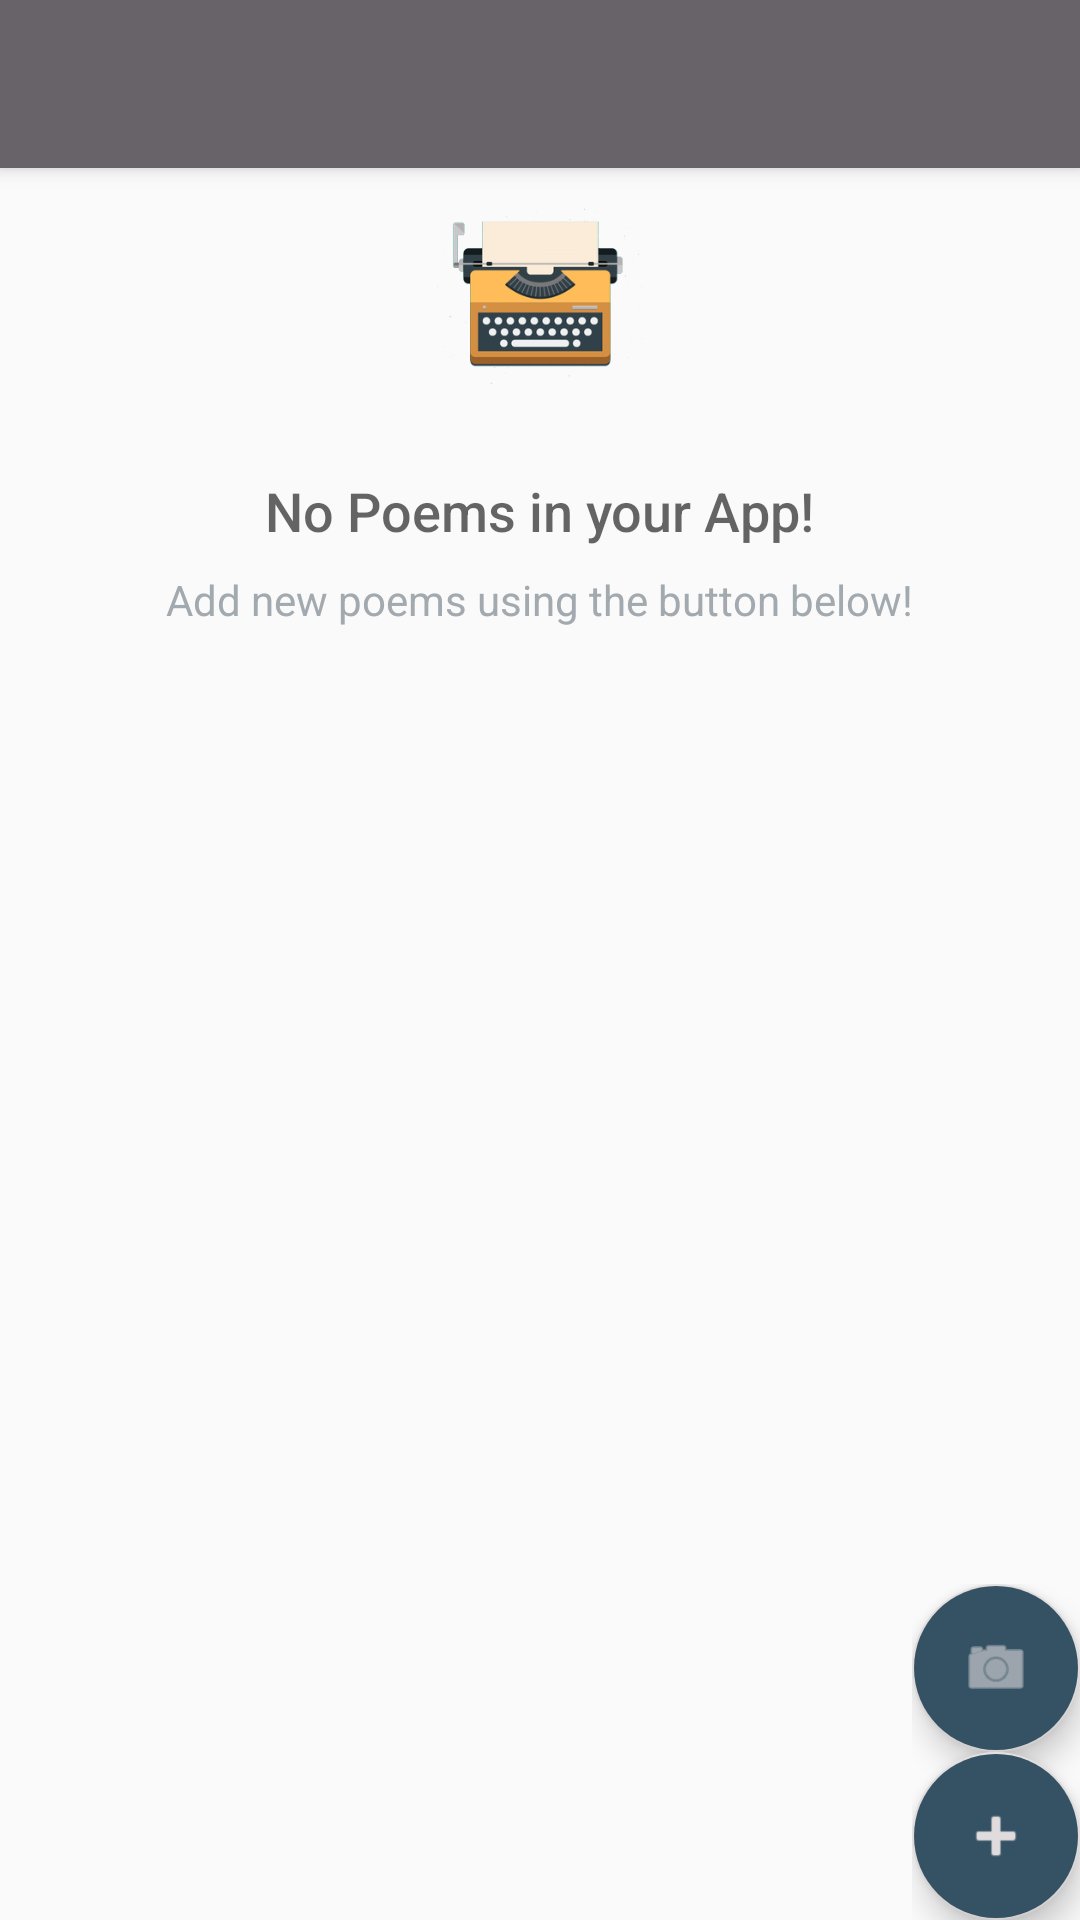

The Android layout XML behind this screen, and the referenced resources:
<!-- AndroidManifest.xml: activity theme AppTheme.NoActionBar -->
<!-- res/layout/activity_main.xml -->
<?xml version="1.0" encoding="utf-8"?>
<android.support.design.widget.CoordinatorLayout xmlns:android="http://schemas.android.com/apk/res/android"
    xmlns:app="http://schemas.android.com/apk/res-auto"
    xmlns:tools="http://schemas.android.com/tools"
    android:layout_width="match_parent"
    android:layout_height="match_parent"
    tools:context=".MainActivity">

    <android.support.design.widget.AppBarLayout
        android:layout_width="match_parent"
        android:layout_height="wrap_content"
        android:theme="@style/AppTheme.AppBarOverlay">

        <android.support.v7.widget.Toolbar
            android:id="@+id/toolbar"
            android:layout_width="match_parent"
            android:layout_height="?attr/actionBarSize"
            android:background="?attr/colorPrimary"
            app:popupTheme="@style/AppTheme.PopupOverlay" />

    </android.support.design.widget.AppBarLayout>

    <include layout="@layout/content_main" />

    <LinearLayout
        android:layout_width="wrap_content"
        android:layout_height="wrap_content"
        android:layout_gravity="bottom|end"
        android:orientation="vertical">

        <android.support.design.widget.FloatingActionButton
            android:id="@+id/add_poem_by_camera"
            android:layout_width="wrap_content"
            android:layout_height="wrap_content"
            android:layout_margin="@dimen/fab_margin"
            android:backgroundTint="@color/primaryAction"
            android:tint="@color/colorAccent"
            app:srcCompat="@android:drawable/ic_menu_camera" />

        <android.support.design.widget.FloatingActionButton
            android:id="@+id/add_poem"
            android:layout_width="wrap_content"
            android:layout_height="wrap_content"
            android:layout_margin="@dimen/fab_margin"
            android:backgroundTint="@color/primaryAction"
            android:tint="@color/colorAccent"
            app:srcCompat="@android:drawable/ic_input_add" />

    </LinearLayout>


</android.support.design.widget.CoordinatorLayout>
<!-- res/layout/content_main.xml (included above) -->
<?xml version="1.0" encoding="utf-8"?>
<LinearLayout xmlns:android="http://schemas.android.com/apk/res/android"
    xmlns:tools="http://schemas.android.com/tools"
    android:layout_width="match_parent"
    android:layout_height="wrap_content"
    android:orientation="vertical"
    xmlns:app="http://schemas.android.com/apk/res-auto"
    tools:context=".MainActivity"
    app:layout_behavior="@string/appbar_scrolling_view_behavior"
    tools:showIn="@layout/activity_main">

    <TextView
        android:id="@+id/poet_slider_label"
        android:layout_width="wrap_content"
        android:layout_height="wrap_content"
        android:text="@string/filter_by_poets_label"
        android:visibility="gone" />


    <android.support.v7.widget.RecyclerView
        android:id="@+id/poet_container"
        android:layout_width="wrap_content"
        android:layout_height="wrap_content"
        android:layout_gravity="center"
        android:orientation="horizontal" />

    <ListView
        android:id="@+id/poems_container"
        android:layout_width="match_parent"
        android:layout_height="match_parent"
        android:layout_gravity="center"
        android:nestedScrollingEnabled="true"
        >

    </ListView>

    
    <RelativeLayout
        android:id="@+id/empty_view"
        android:layout_width="wrap_content"
        android:layout_height="wrap_content"
        android:layout_gravity="center">

        <ImageView
            android:id="@+id/empty_image"
            android:layout_width="wrap_content"
            android:layout_height="wrap_content"
            android:layout_centerHorizontal="true"
            android:src="@drawable/ic_typewriter"/>

        <TextView
            android:id="@+id/empty_title_text"
            android:layout_width="wrap_content"
            android:layout_height="wrap_content"
            android:layout_below="@+id/empty_image"
            android:layout_centerHorizontal="true"
            android:fontFamily="sans-serif-medium"
            android:paddingTop="16dp"
            android:text="@string/empty_view_title_text"
            android:textAppearance="?android:textAppearanceMedium"/>

        <TextView
            android:id="@+id/empty_subtitle_text"
            android:layout_width="wrap_content"
            android:layout_height="wrap_content"
            android:layout_below="@+id/empty_title_text"
            android:layout_centerHorizontal="true"
            android:fontFamily="sans-serif"
            android:paddingTop="8dp"
            android:text="@string/empty_view_subtitle_text"
            android:textAppearance="?android:textAppearanceSmall"
            android:textColor="#A2AAB0"/>
    </RelativeLayout>


</LinearLayout>
<!-- resources referenced by this layout -->
<resources>
  <color name="colorAccent">#E0DCDD</color>
  <color name="primaryAction">#355264</color>
  <!-- drawable ic_typewriter: png bitmap (drawable-hdpi, 9365 bytes) -->
  <string name="empty_view_subtitle_text">Add new poems using the button below!</string>
  <string name="empty_view_title_text">No Poems in your App!</string>
  <string name="filter_by_poets_label">Poems by Author</string>
  <style name="AppTheme.AppBarOverlay" parent="ThemeOverlay.AppCompat.Dark.ActionBar" />
  <style name="AppTheme.PopupOverlay" parent="ThemeOverlay.AppCompat.Light" />
  <style name="AppTheme.NoActionBar">
          <item name="windowActionBar">false</item>
          <item name="windowNoTitle">true</item>
      </style>
</resources>
